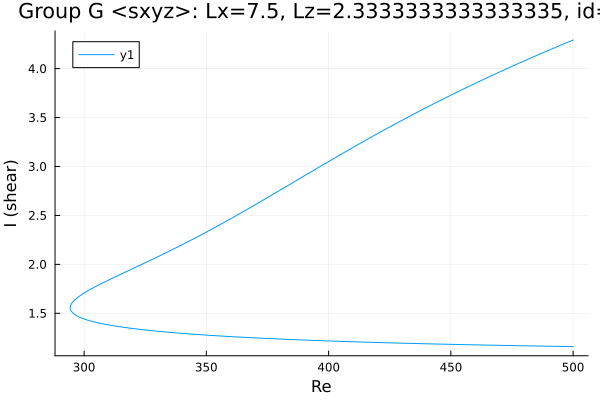

The file beside this chart, header and first rows:
Re, shear
500.0, 4.292
499.4, 4.286
498, 4.272
496.6, 4.257
495.2, 4.242
493.8, 4.227
492.3, 4.212
490.9, 4.197
489.5, 4.182
488.1, 4.167
486.7, 4.152
485.3, 4.137
483.9, 4.121
482.4, 4.106
481, 4.091
479.6, 4.075
479.2, 4.07
477.7, 4.054
476.3, 4.038
474.9, 4.023
473.5, 4.007
472.1, 3.991
470.7, 3.975
469.3, 3.958
469.3, 3.958
467.8, 3.942
466.4, 3.926
465, 3.909
463.6, 3.893
462.2, 3.876
460.8, 3.859
459.4, 3.843
457.9, 3.826
456.5, 3.809
455.1, 3.792
453.7, 3.774
452.3, 3.757
450.9, 3.74
449.5, 3.722
448, 3.705
446.6, 3.687
445.2, 3.669
443.8, 3.651
442.4, 3.633
441, 3.615
439.6, 3.597
438.1, 3.579
436.7, 3.561
435.3, 3.542
433.9, 3.523
432.5, 3.505
431.1, 3.486
429.7, 3.467
428.2, 3.448
426.8, 3.429
425.4, 3.41
424, 3.391
422.6, 3.371
421.2, 3.352
419.8, 3.332
... 311 more rows
